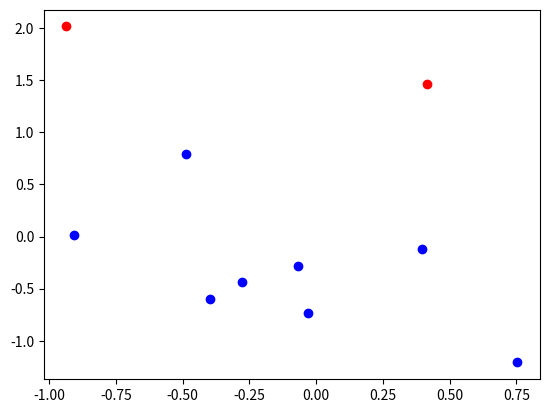
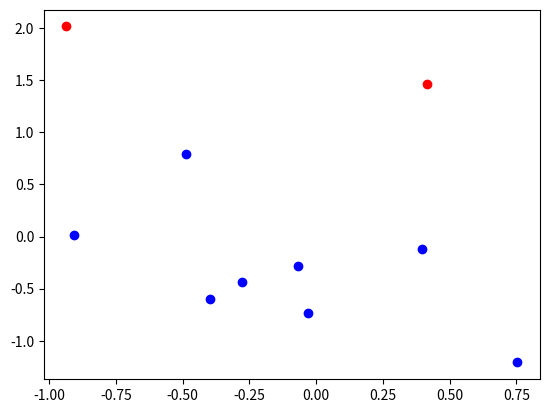

Here is the Python script that generated these plots, in order:
# --------------------------------------------------------
#                   Half Space Classification
#                   Gradient Descent
# --------------------------------------------------------
#%%
# Imports
import numpy as np
import matplotlib.pyplot as plt
#%%
# Functions
def DeterministicLabeler(X,Y):
    for i in range(M):
        if(X[i][0] + X[i][1] > 0.5):
            Y[i] = 1;
        else:
            Y[i] = -1;
#%%
# Create mock data
# Number of Samples (Instances)        
M = 10;
# Number of features
N = 2;
X = np.random.randn(M,N);
# Skeleton for labels
Y = np.zeros(M);
# The realizable labeling function f : X -> Y
DeterministicLabeler(X,Y)
#%%
# Visualizing the data to verify its the realizable case
for i in range(M):
    if(Y[i] == -1):
        plt.scatter(X[i][0],X[i][1],color='b');
    else:
        plt.scatter(X[i][0],X[i][1],color='r');
plt.show()
#%%
# define our hypothesis class
# h in H <=> h = sign(<X,W> + b)
def LinearSeparator(w,X,b):
    return np.inner(w,X) + b;

def hypothesis(w,X,b):
    return np.sign(LinearSeparator(w,X,b));

def loss(y,yHat):
    if(y != yHat):
        return 1;
    return 0;

def lossReplacement(y,w,X):
    return y*np.inner(w,X);

def getLineFromLP(W,bias,X):
     return np.inner(-(W[0]/W[1]),X) - bias/W[1];

def SolveByLP(X,Y):
    A = np.ones(np.shape(X));
    for i in range(len(A)):
        for j in range(len(A[0])):
            A[i][j] = Y[i]*X[i][j]
    v = np.ones(len(A));
    u = np.zeros(len(W));
    # Linear Programming Solver
    c = W;
    b = v;
    from scipy.optimize import linprog
    res = linprog(-u, A_ub=A,b_ub=b)
    return res;
    

#%%
# Visualize everything
W = [0,0];
b = 1;
pred = hypothesis(W,X,b)
#%%
# Calculate the loss
Loss = 0;
for i in range(len(Y)):
    Loss += loss(Y[i],pred[i])
Loss /= len(Y);

#%%
result = SolveByLP(X,Y)
#%%
Xnew =  np.concatenate((X, np.ones((len(X),1))), axis=1);
A = np.ones(np.shape(Xnew));
for i in range(len(A)):
    for j in range(len(A[0])):
        A[i][j] = Y[i]*Xnew[i][j]
v = np.ones(len(A));
u = np.zeros(len(A[0]));
from scipy.optimize import linprog
res = linprog(-u, A_ub=A,b_ub=v)
#%%
# Visualize the result from linear programming
ls = np.linspace(np.min(X[:,0]),np.max(X[:,0]),100);
W = res.x
fig = plt.figure();
for i in range(M):
    if(Y[i] == -1):
        plt.scatter(X[i][0],X[i][1],color='b');
    else:
        plt.scatter(X[i][0],X[i][1],color='r');
plt.plot(ls,getLineFromLP(W[0:-1],W[-1],ls),label="New",linestyle=':')
plt.show()
#%%
# Optimization Syntax
def objective(u,w):
    return np.inner(u,w);
def constraint(X,Y):
    A = np.ones(np.shape(Xnew));
    for i in range(len(A)):
        for j in range(len(A[0])):
            A[i][j] = Y[i]*Xnew[i][j]
    return A;
    